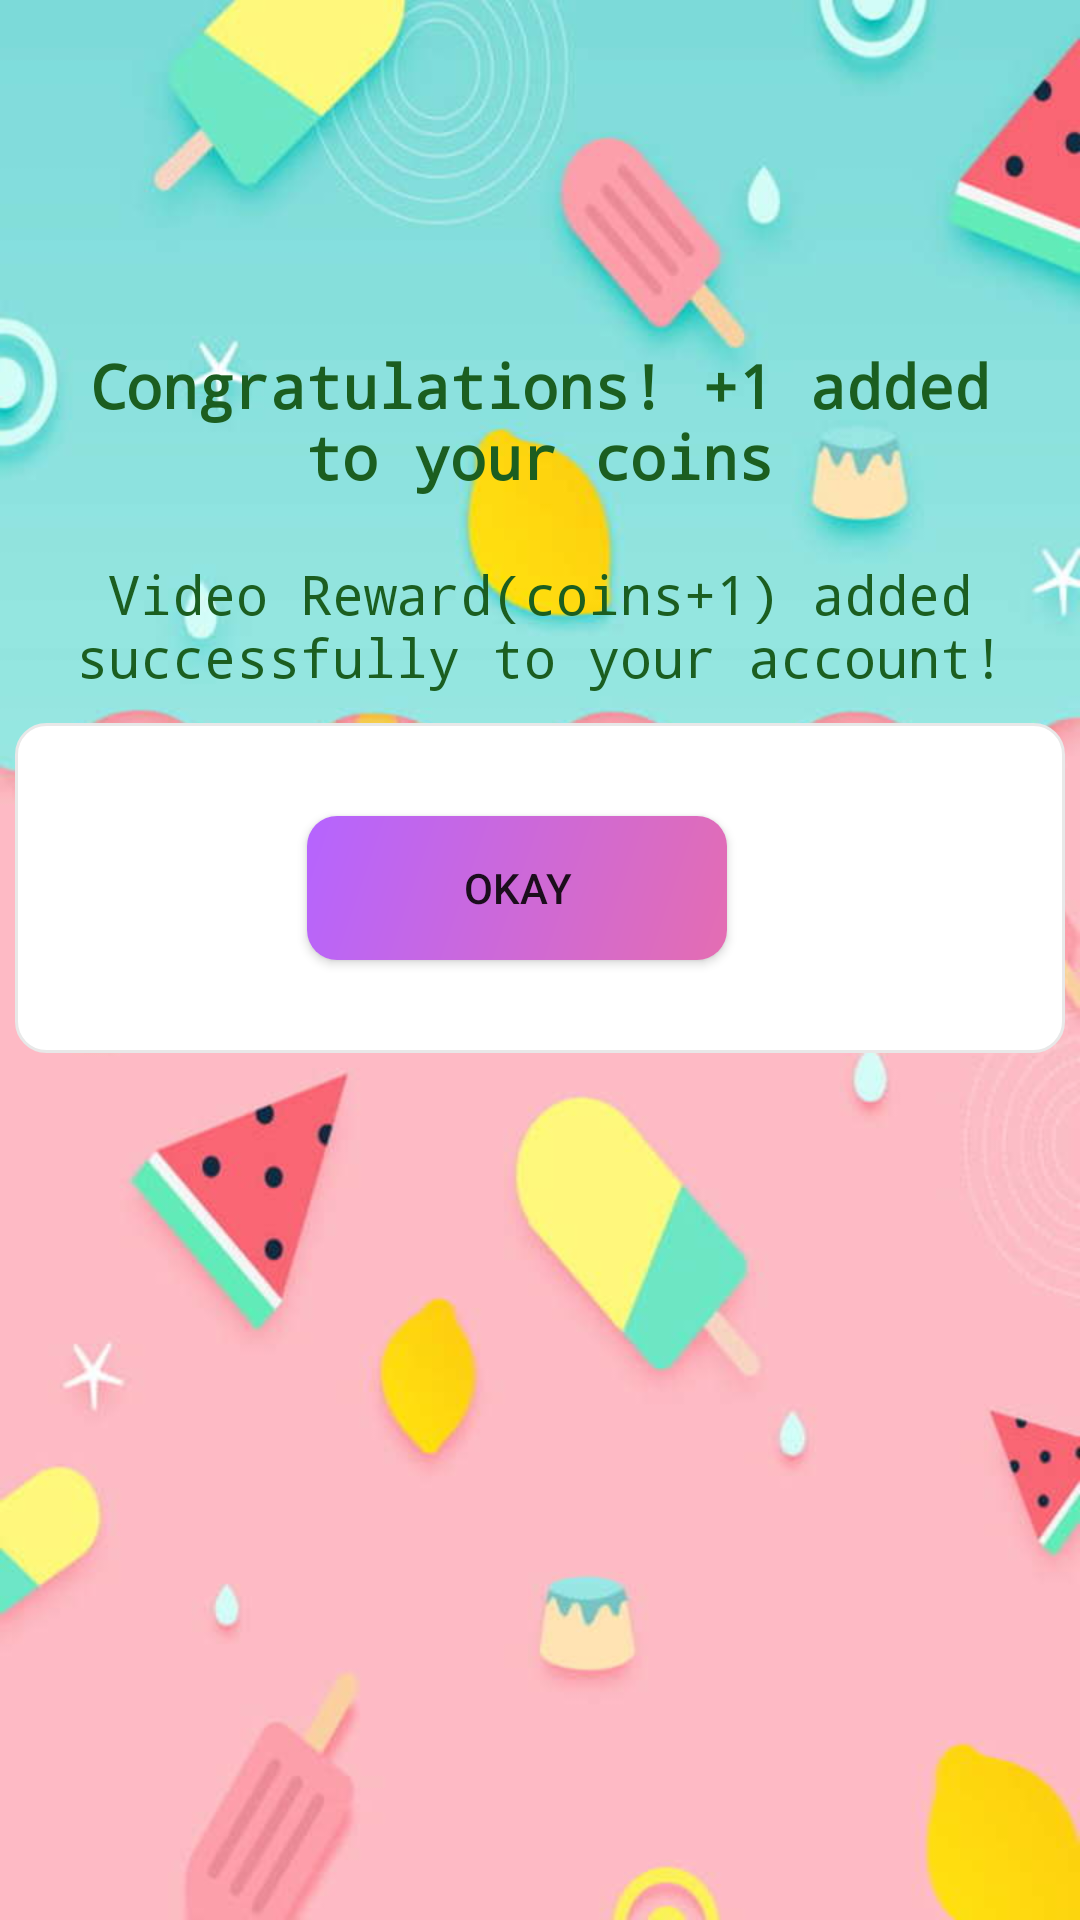

Here is an Android app screen rendered from its layout file. Give the layout XML and the strings, colors and styles it references.
<!-- AndroidManifest.xml: application theme AppTheme -->
<!-- res/layout/popup_rewardvideo_coins_success.xml -->
<?xml version="1.0" encoding="utf-8"?>
<LinearLayout
    xmlns:android="http://schemas.android.com/apk/res/android"
    android:layout_width="350dp"
    android:layout_height="360dp"
    android:layout_gravity="center"
    android:padding="5dp"
    android:orientation="vertical"
    android:background="@drawable/gameoverback"
    android:keepScreenOn="true">

    <LinearLayout
        android:layout_width="match_parent"
        android:layout_height="wrap_content"
        android:layout_gravity="top"
        android:gravity="center"
        android:orientation="vertical">

        <ImageView
            android:layout_marginTop="20dp"
            android:layout_width="@dimen/space75"
            android:layout_height="@dimen/space75"
            android:background="@drawable/tick"/>
        <TextView
            android:layout_width="wrap_content"
            android:layout_height="wrap_content"
            android:text="Congratulations! +1 added to your coins"
            android:layout_marginTop="5dp"
            android:layout_gravity="center"
            android:gravity="center"
            android:textColor="#1B5E20"
            android:textSize="@dimen/text_size_20"
            android:padding="10dp"
            android:fontFamily="monospace"
            android:textStyle="bold" />

        <TextView
            android:layout_width="wrap_content"
            android:layout_height="wrap_content"
            android:text="Video Reward(coins+1) added successfully to your account!"
            android:layout_marginTop="10dp"
            android:textColor="#1B5E20"
            android:gravity="center"
            android:textSize="@dimen/text_size_18"
            android:fontFamily="monospace" />

    </LinearLayout>

    <LinearLayout
        android:layout_width="match_parent"
        android:layout_height="110dp"
        android:layout_gravity="bottom"
        android:layout_marginTop="10dp"
        android:background="@drawable/edittext_capsule"
        android:gravity="center"
        android:orientation="horizontal">


        <Button
            android:id="@+id/okayButton"
            android:layout_width="140dp"
            android:layout_height="wrap_content"
            android:layout_marginRight="15dp"
            android:layout_marginEnd="15dp"
            android:layout_gravity="center"
            android:gravity="center"
            android:background="@drawable/layout_background_popup"
            android:text="Okay"/>

    </LinearLayout>

</LinearLayout>
<!-- resources referenced by this layout -->
<resources>
  <dimen name="space75">75dp</dimen>
  <dimen name="text_size_18">18sp</dimen>
  <dimen name="text_size_20">20sp</dimen>
  <!-- drawable edittext_capsule (drawable) -->
  <?xml version="1.0" encoding="utf-8"?>
  <selector xmlns:android="http://schemas.android.com/apk/res/android">
  
      <item>
          <shape android:shape="rectangle">
              <solid android:color="@color/colorWhite"/>
              <corners android:radius="10dp"/>
              <stroke
                  android:width="1dp"
                  android:color="@color/colorGrey"/>
          </shape>
      </item>
  
  </selector>
  
  
  <!-- drawable gameoverback: jpg bitmap (drawable, 32411 bytes) -->
  <!-- drawable layout_background_popup (drawable) -->
  <shape xmlns:android="http://schemas.android.com/apk/res/android"
      android:shape="rectangle" >
  
      <gradient android:startColor="#B564FF"
          android:endColor="#E46DB2"
          android:gradientRadius="1dp"
          android:angle="315"/>
  
      <corners
          android:bottomLeftRadius="10dp"
          android:bottomRightRadius="10dp"
          android:topLeftRadius="10dp"
          android:topRightRadius="10dp" />
  
  </shape>
  
  
  <style name="AppTheme" parent="Theme.AppCompat.Light.NoActionBar">
          
          <item name="colorPrimary">@color/colorPrimary</item>
          <item name="colorPrimaryDark">@color/colorPrimaryDark</item>
          <item name="colorAccent">@color/colorAccent</item>
  
      </style>
  <color name="colorWhite">#fff</color>
  <color name="colorGrey">#e8e8e8</color>
  <color name="colorPrimary">#008577</color>
  <color name="colorPrimaryDark">#00574B</color>
  <color name="colorAccent">#D81B60</color>
</resources>
